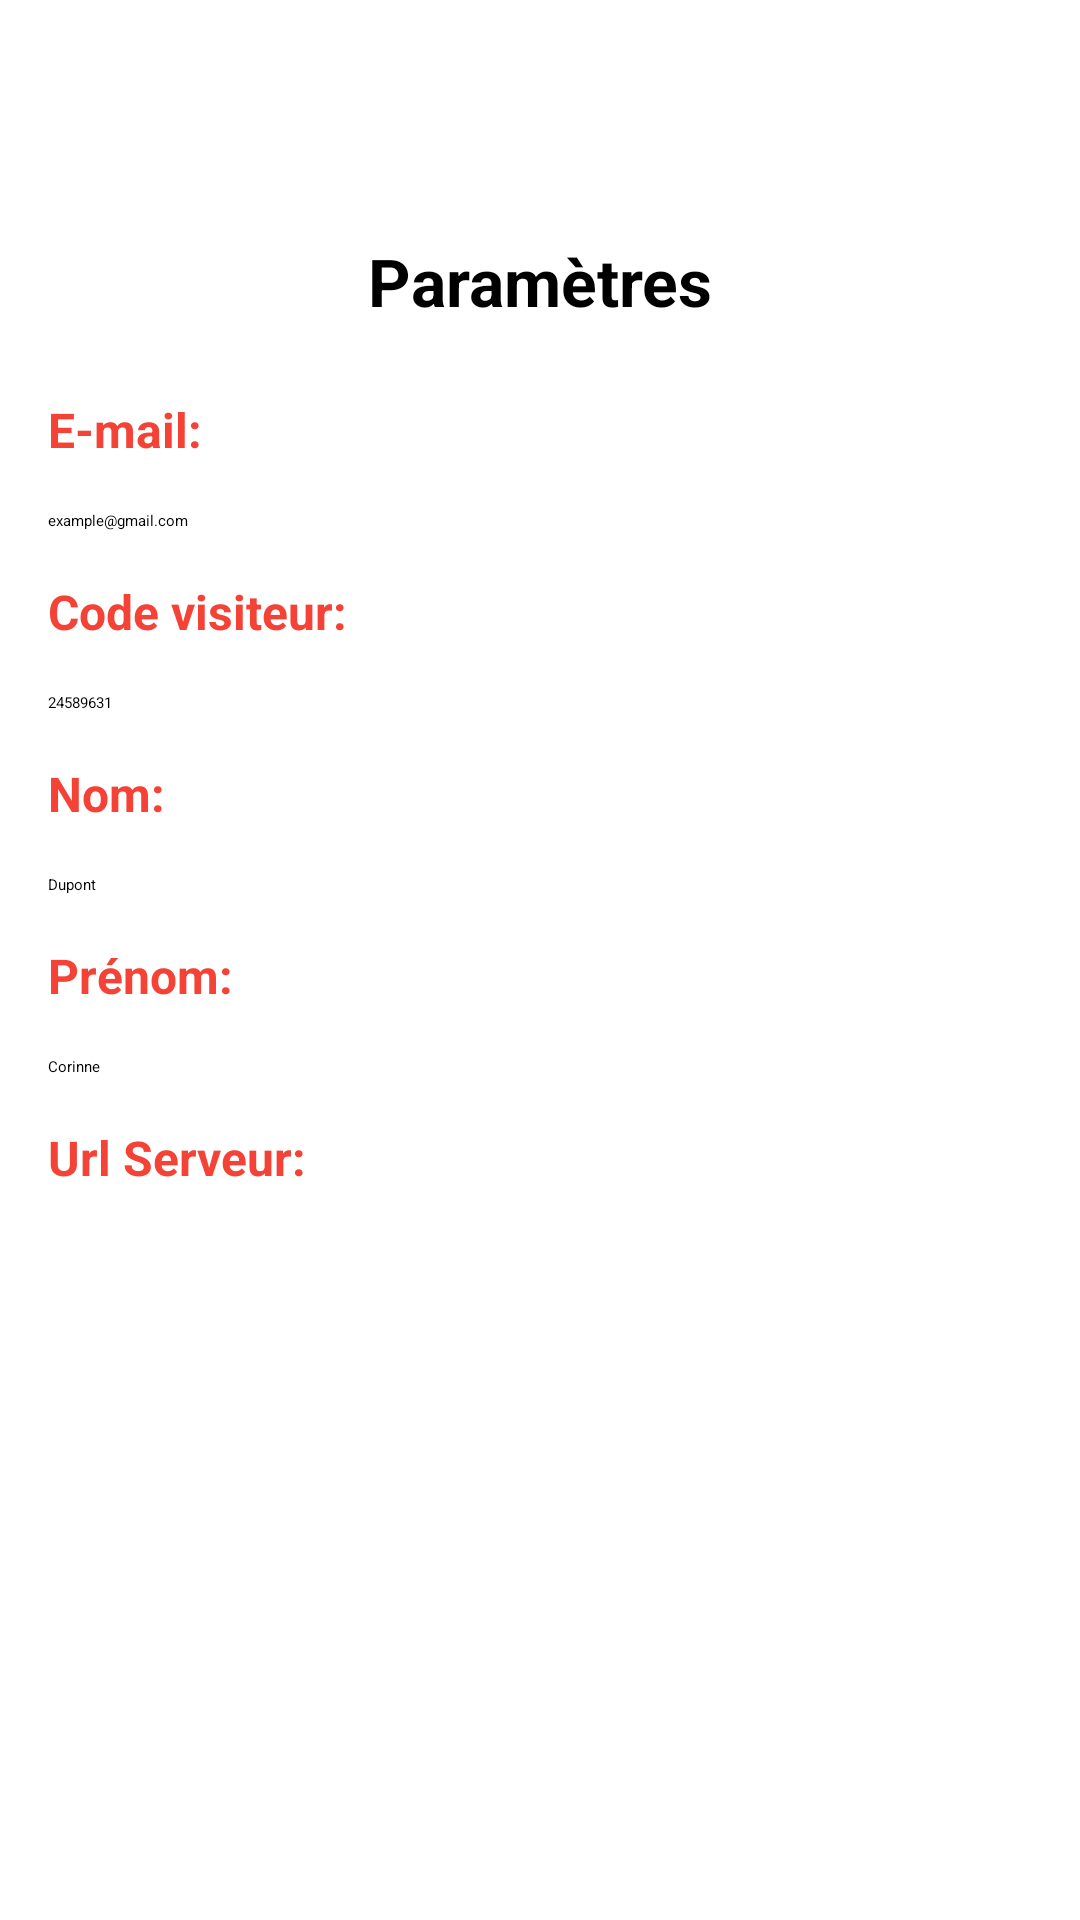

Android layout source for this screen:
<!-- AndroidManifest.xml: application theme Theme.GSB -->
<!-- res/layout/activity_parametre.xml -->
<?xml version="1.0" encoding="utf-8"?>
<LinearLayout
    xmlns:android="http://schemas.android.com/apk/res/android"
    xmlns:tools="http://schemas.android.com/tools"
    android:layout_width="match_parent"
    android:layout_height="match_parent"
    tools:context=".Parametre"
    android:orientation="vertical"
    >
    <include layout="@layout/entete" />
    <ScrollView
        android:layout_width="match_parent"
        android:layout_height="0dp"
        android:layout_weight="1"
        >
        <LinearLayout
            android:layout_width="match_parent"
            android:layout_height="wrap_content"
            android:orientation="vertical"
            >
        <TextView
            android:layout_width="wrap_content"
            android:layout_height="wrap_content"
            android:layout_gravity="center"
            android:padding="8dp"
            android:textSize="22sp"
            android:textStyle="bold"
            android:text="Paramètres"
            android:textColor="@color/black"
            />
        <TextView
            android:labelFor="@id/main_edittext_emailParametres"
            android:layout_width="wrap_content"
            android:layout_height="wrap_content"
            android:layout_margin="8dp"
            android:padding="8dp"
            android:textSize="16sp"
            android:textStyle="bold"
            android:text="E-mail:"
            android:textColor="#F44336"
            />
        <EditText
            android:id="@+id/main_edittext_emailParametres"
            android:layout_width="match_parent"
            android:layout_height="wrap_content"
            android:layout_marginStart="16dp"
            android:layout_marginEnd="16dp"
            android:hint="example@gmail.com"
            />
        <TextView
            android:labelFor="@id/main_edittext_codevisiteur"
            android:layout_width="wrap_content"
            android:layout_height="wrap_content"
            android:layout_margin="8dp"
            android:padding="8dp"
            android:textSize="16sp"
            android:textStyle="bold"
            android:text="Code visiteur:"
            android:textColor="#F44336"
            />
        <EditText
            android:id="@+id/main_edittext_codevisiteur"
            android:layout_width="match_parent"
            android:layout_height="wrap_content"
            android:layout_marginStart="16dp"
            android:layout_marginEnd="16dp"
            android:hint="24589631"
            />
        <TextView
            android:labelFor="@id/main_edittext_nom"
            android:layout_width="wrap_content"
            android:layout_height="wrap_content"
            android:layout_margin="8dp"
            android:padding="8dp"
            android:textSize="16sp"
            android:textStyle="bold"
            android:text="Nom:"
            android:textColor="#F44336"
        />
        <EditText
            android:id="@+id/main_edittext_nom"
            android:layout_width="match_parent"
            android:layout_height="wrap_content"
            android:layout_marginStart="16dp"
            android:layout_marginEnd="16dp"
            android:hint="Dupont"
            />
        <TextView
            android:labelFor="@id/main_edittext_prenom"
            android:layout_width="wrap_content"
            android:layout_height="wrap_content"
            android:layout_margin="8dp"
            android:padding="8dp"
            android:textSize="16sp"
            android:textStyle="bold"
            android:text="Prénom:"
            android:textColor="#F44336"
            />
        <EditText
            android:id="@+id/main_edittext_prenom"
            android:layout_width="match_parent"
            android:layout_height="wrap_content"
            android:layout_marginStart="16dp"
            android:layout_marginEnd="16dp"
            android:hint="Corinne"
            />
        <TextView
            android:labelFor="@id/main_edittext_urlserveur"
            android:layout_width="wrap_content"
            android:layout_height="wrap_content"
            android:layout_margin="8dp"
            android:padding="8dp"
            android:textSize="16sp"
            android:textStyle="bold"
            android:text="Url Serveur:"
            android:textColor="#F44336"
            />
        <EditText
            android:id="@+id/main_edittext_urlserveur"
            android:layout_width="match_parent"
            android:layout_height="wrap_content"
            android:layout_marginStart="16dp"
            android:layout_marginEnd="16dp"
            />


        <Button
            android:id="@+id/main_btn_modifier_info_v"
            android:layout_width="wrap_content"
            android:layout_height="wrap_content"
            android:layout_gravity="center_horizontal"
            android:layout_margin="8dp"
            android:backgroundTint="#F35805"
            android:paddingBottom="8dp"
            android:text="Ajouter"
            android:onClick="Ajouter_info_v"
            android:textColor="@color/white"
            android:textSize="18dp" />

        </LinearLayout>
    </ScrollView>

</LinearLayout>
<!-- res/layout/entete.xml (included above) -->
<?xml version="1.0" encoding="utf-8"?>
<LinearLayout xmlns:android="http://schemas.android.com/apk/res/android"
    xmlns:app="http://schemas.android.com/apk/res-auto"
    xmlns:tools="http://schemas.android.com/tools"
    android:layout_width="match_parent"
    android:layout_height="wrap_content"
    android:backgroundTint="#F4EFEF"
    android:foregroundTint="#F44336"
    android:orientation="vertical">

    <LinearLayout
        android:layout_width="match_parent"
        android:layout_height="wrap_content"
        android:orientation="horizontal">

    <ImageButton
        android:id="@+id/main_ImageButton_flecheretour"
        android:layout_width="21dp"
        android:layout_height="wrap_content"
        android:background="@color/white"
        android:backgroundTint="@color/white"
        android:foregroundTint="@color/white"
        app:srcCompat="?attr/actionModeCloseDrawable"
        app:tint="#F44336"
        android:onClick="fermer_fenetre"
        />

    <ImageView
        android:layout_width="match_parent"
        android:layout_height="64dp"
        android:layout_gravity="center_horizontal"
        android:background="@color/white"
        android:backgroundTint="@color/white"
        android:foregroundTint="@color/white"
        app:srcCompat="@drawable/images__1_" />
    </LinearLayout>

        <TextView
            android:id="@+id/affichageV"
            android:layout_width="wrap_content"
            android:layout_height="wrap_content"
            android:layout_marginLeft="16dp"
            />


</LinearLayout>
<!-- resources referenced by this layout -->
<resources>
  <!-- drawable images__1_: png bitmap (drawable, 3122 bytes) -->
  <!-- not gathered from this repository: default colours our renderer supplied (Android Studio template values) -->
  <color name="black">#FF000000</color>
  <color name="white">#FFFFFFFF</color>
</resources>
